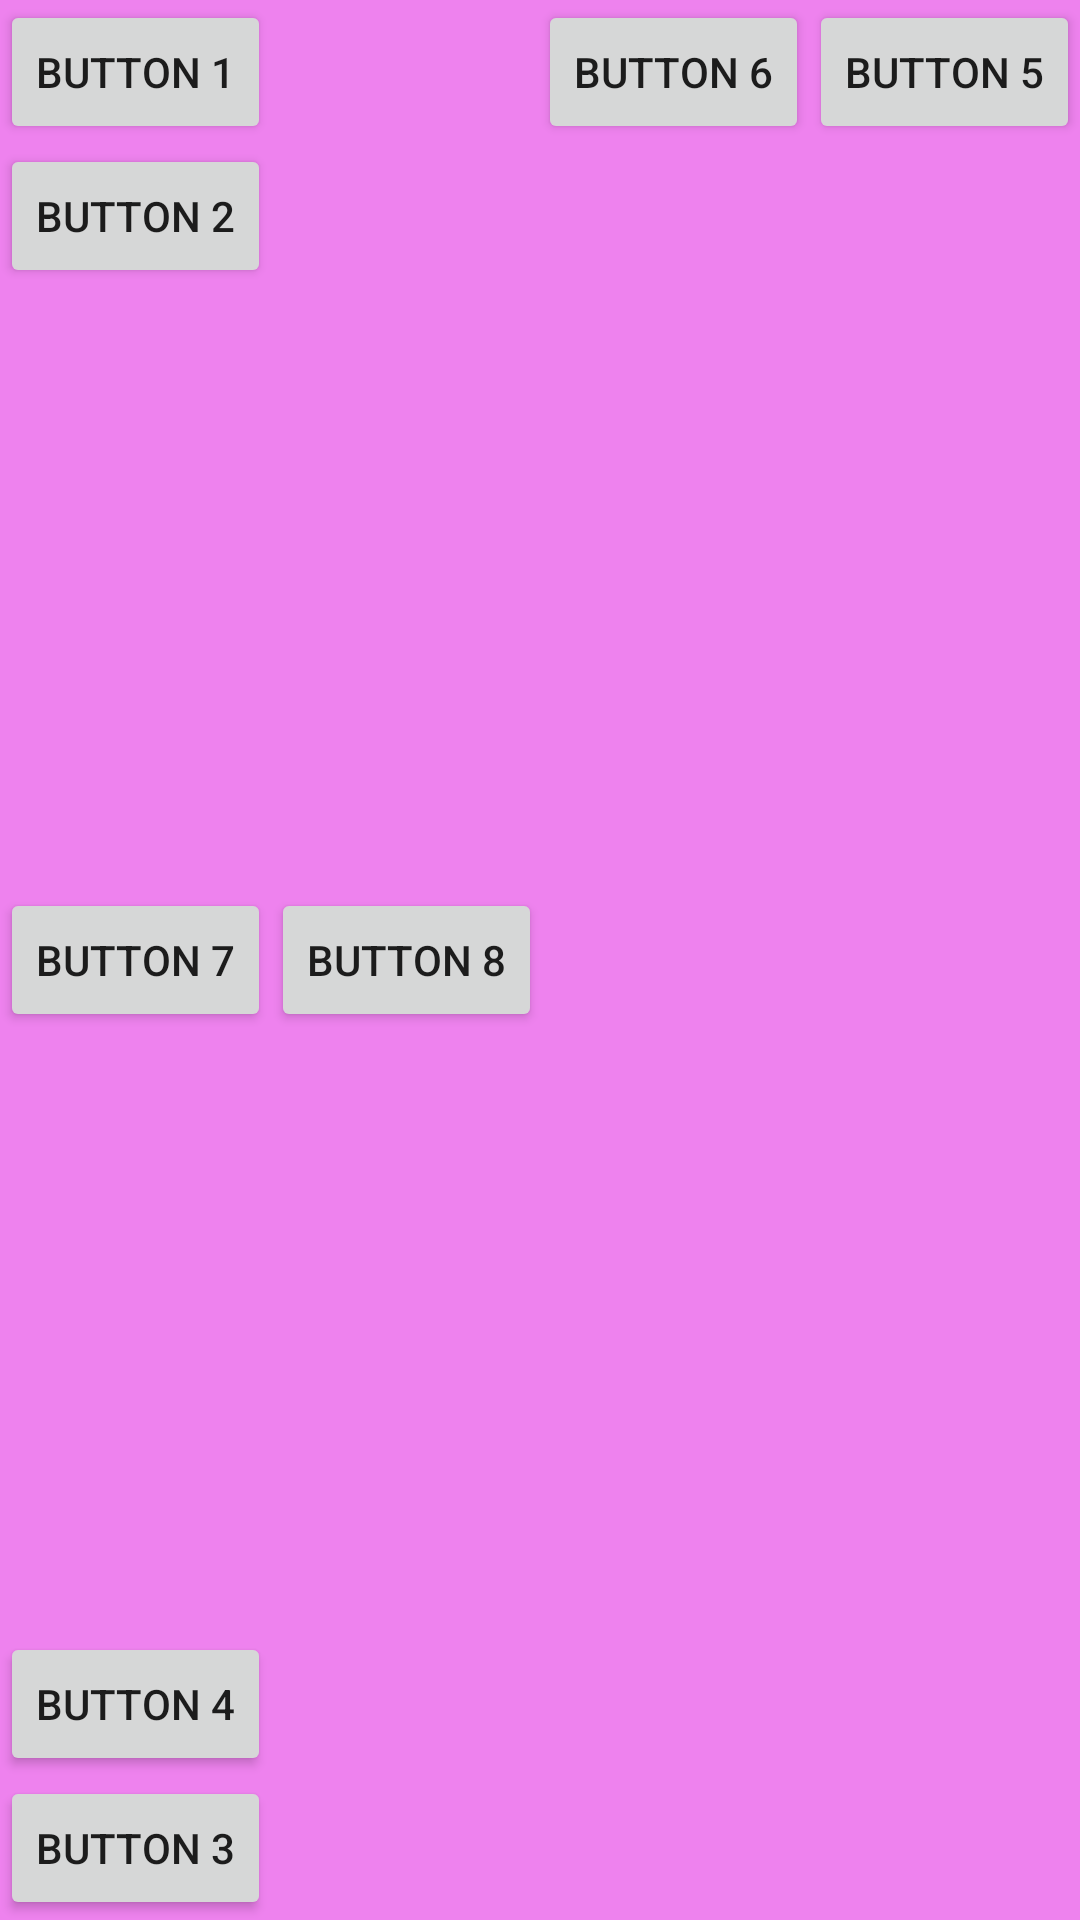

Android layout source for this screen:
<!-- AndroidManifest.xml: application theme Theme.Android_view -->
<!-- res/layout/activity_relative_layout.xml -->
<?xml version="1.0" encoding="utf-8"?>
<RelativeLayout xmlns:android="http://schemas.android.com/apk/res/android"
    xmlns:app="http://schemas.android.com/apk/res-auto"
    xmlns:tools="http://schemas.android.com/tools"
    android:layout_width="match_parent"
    android:layout_height="match_parent"
    tools:context=".RelativeLayout"
    android:background = "@color/violet"
    >
<Button
    android:id = "@+id/btn_1"
    android:layout_width="wrap_content"
    android:layout_height="wrap_content"
    android:text = "Button 1"
    />

    <Button
        android:id = "@+id/btn_2"
        android:layout_width="wrap_content"
        android:layout_height="wrap_content"
        android:text = "Button 2"
        android:layout_below = "@+id/btn_1"
        />
    <Button
        android:id = "@+id/btn_3"
        android:layout_width="wrap_content"
        android:layout_height="wrap_content"
        android:layout_alignParentBottom = "true"
        android:text = "Button 3"

        />
    <Button
        android:id = "@+id/btn_4"
        android:layout_width="wrap_content"
        android:layout_height="wrap_content"
        android:text = "Button 4"
        android:layout_above = "@+id/btn_3"
        />

    <Button
        android:id = "@id/btn_5"
        android:text = "Button 5"
        android:layout_width="wrap_content"
        android:layout_height="wrap_content"

        android:layout_alignParentEnd = "true"
        />

    <Button
        android:id = "@+id/btn_6"
        android:text = "Button 6"
        android:layout_width="wrap_content"
        android:layout_height="wrap_content"

        android:layout_toStartOf = "@+id/btn_5"
        />

    <Button
        android:id = "@+id/btn_7"
        android:text = "Button 7"
        android:layout_width="wrap_content"
        android:layout_height="wrap_content"

     android:layout_centerVertical = "true"
        />
    <Button
        android:id = "@+id/btn_8"
        android:text = "Button 8"
        android:layout_width="wrap_content"
        android:layout_height="wrap_content"
        android:layout_centerVertical = "true"
        android:layout_toEndOf = "@+id/btn_7"
        />
</RelativeLayout>
<!-- resources referenced by this layout -->
<resources>
  <color name="violet">#FFEE82EE</color>
  <style name="Theme.Android_view" parent="Theme.MaterialComponents.DayNight.DarkActionBar">
          
          <item name="colorPrimary">@color/purple_500</item>
          <item name="colorPrimaryVariant">@color/purple_700</item>
          <item name="colorOnPrimary">@color/white</item>
          
          <item name="colorSecondary">@color/teal_200</item>
          <item name="colorSecondaryVariant">@color/teal_700</item>
          <item name="colorOnSecondary">@color/black</item>
          
          <item name="android:statusBarColor" tools:targetApi="l">?attr/colorPrimaryVariant</item>
          
      </style>
  <color name="purple_500">#FF6200EE</color>
  <color name="purple_700">#FF3700B3</color>
  <color name="white">#FFFFFFFF</color>
  <color name="teal_200">#FF03DAC5</color>
  <color name="teal_700">#FF018786</color>
  <color name="black">#FF000000</color>
</resources>
